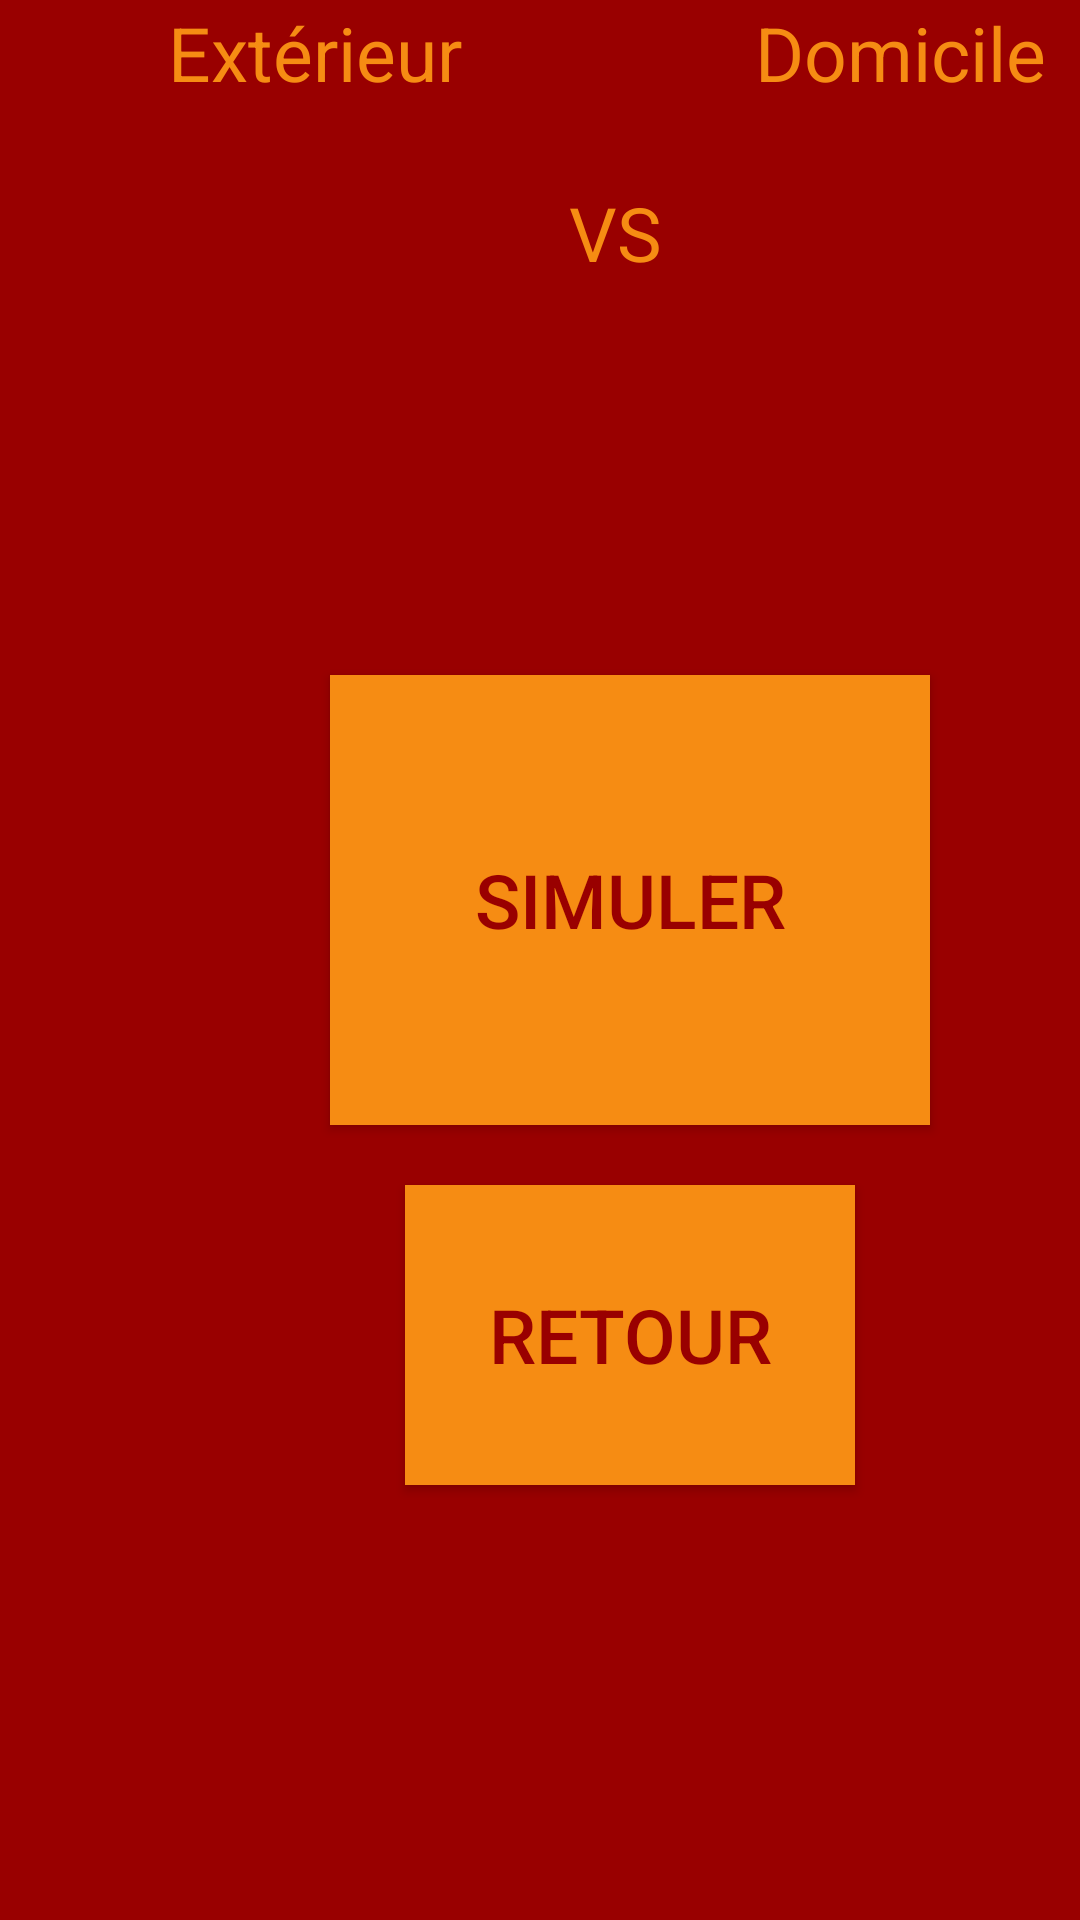

The Android layout XML behind this screen, and the referenced resources:
<!-- AndroidManifest.xml: application theme AppTheme -->
<!-- res/layout/activity_match.xml -->
<?xml version="1.0" encoding="utf-8"?>
<RelativeLayout xmlns:android="http://schemas.android.com/apk/res/android"
    android:orientation="vertical" android:layout_width="match_parent"
    android:layout_height="match_parent"
    style="@style/LLA2">

    <TextView
        android:layout_width="130sp"
        android:layout_height="35sp"
        style="@style/TVA2"
        android:layout_marginLeft="40sp"
        android:layout_marginTop="0sp"
        android:text="@string/exterieur"
        android:gravity="center"/>

    <TextView
        android:layout_width="130sp"
        android:layout_height="35sp"
        style="@style/TVA2"
        android:layout_marginLeft="240sp"
        android:layout_marginTop="0sp"
        android:text="@string/domicile"
        android:gravity="center"/>

    <ImageView
        android:layout_width="90sp"
        android:layout_height="90sp"
        android:id="@+id/IVVisiteurs"
        android:layout_marginLeft="60sp"
        android:layout_marginTop="30sp" />

    <TextView
        android:layout_width="50sp"
        android:layout_height="35sp"
        android:id="@+id/TVVS"
        android:layout_marginTop="60sp"
        android:layout_toRightOf="@id/IVVisiteurs"
        android:layout_marginLeft="30sp"
        android:text="@string/TVVS"
        android:gravity="center"
        style="@style/TVA2"/>

    <ImageView
        android:layout_width="90sp"
        android:layout_height="90sp"
        android:id="@+id/IVDomicile"
        android:layout_toRightOf="@id/TVVS"
        android:layout_marginLeft="30sp"
        android:layout_marginTop="30sp"/>

    <TextView
        android:layout_width="300sp"
        android:layout_height="35sp"
        android:id="@+id/TVA3"
        android:layout_below="@id/IVVisiteurs"
        android:layout_marginLeft="40sp"
        android:layout_marginTop="20sp"
        style="@style/TVA2"/>

    <TextView
        android:layout_width="match_parent"
        style="@style/TVA2"
        android:id="@+id/TVResultatMatch"
        android:layout_below="@id/TVA3"
        android:gravity="center"/>

    <Button
        android:layout_width="200sp"
        android:layout_height="150sp"
        android:id="@+id/btnSimuler"
        style="@style/buttonA2"
        android:layout_below="@id/TVA3"
        android:layout_marginLeft="110sp"
        android:layout_marginTop="50sp"
        android:text="@string/simuler"
        android:onClick="btnSimulation"/>

    <Button
        android:layout_width="150sp"
        android:layout_height="100sp"
        style="@style/buttonA2"
        android:layout_below="@id/btnSimuler"
        android:layout_marginLeft="135sp"
        android:text="@string/retour"
        android:onClick="btnRetourA3"/>

</RelativeLayout>
<!-- resources referenced by this layout -->
<resources>
  <string name="TVVS">VS</string>
  <string name="domicile">Domicile</string>
  <string name="exterieur">Extérieur</string>
  <string name="retour">Retour</string>
  <string name="simuler">Simuler</string>
  <style name="LLA2">
          <item name="android:background">@color/buttonBackgroundA1</item>
      </style>
  <style name="TVA2">
          <item name="android:layout_width">200sp</item>
          <item name="android:layout_height">35sp</item>
          <item name="android:layout_marginTop">10sp</item>
          <item name="android:textColor">@color/backgroundA1</item>
          <item name="android:textSize">25sp</item>
      </style>
  <style name="buttonA2">
          <item name="android:layout_width">150sp</item>
          <item name="android:layout_height">100sp</item>
          <item name="android:layout_gravity">center</item>
          <item name="android:textSize">25sp</item>
          <item name="android:textColor">@color/buttonBackgroundA1</item>
          <item name="android:background">@color/backgroundA1</item>
          <item name="android:layout_marginBottom">20sp</item>
      </style>
  <style name="AppTheme" parent="Theme.AppCompat.Light.DarkActionBar">
          
          <item name="colorPrimary">@color/colorPrimary</item>
          <item name="colorPrimaryDark">@color/colorPrimaryDark</item>
          <item name="colorAccent">@color/colorAccent</item>
          <item name="android:textColor">@color/white</item>
      </style>
  <color name="buttonBackgroundA1">#990000</color>
  <color name="backgroundA1">#F68C13</color>
  <color name="colorPrimary">#3F51B5</color>
  <color name="colorPrimaryDark">#303F9F</color>
  <color name="colorAccent">#FF4081</color>
  <color name="white">#FFFFFF</color>
</resources>
